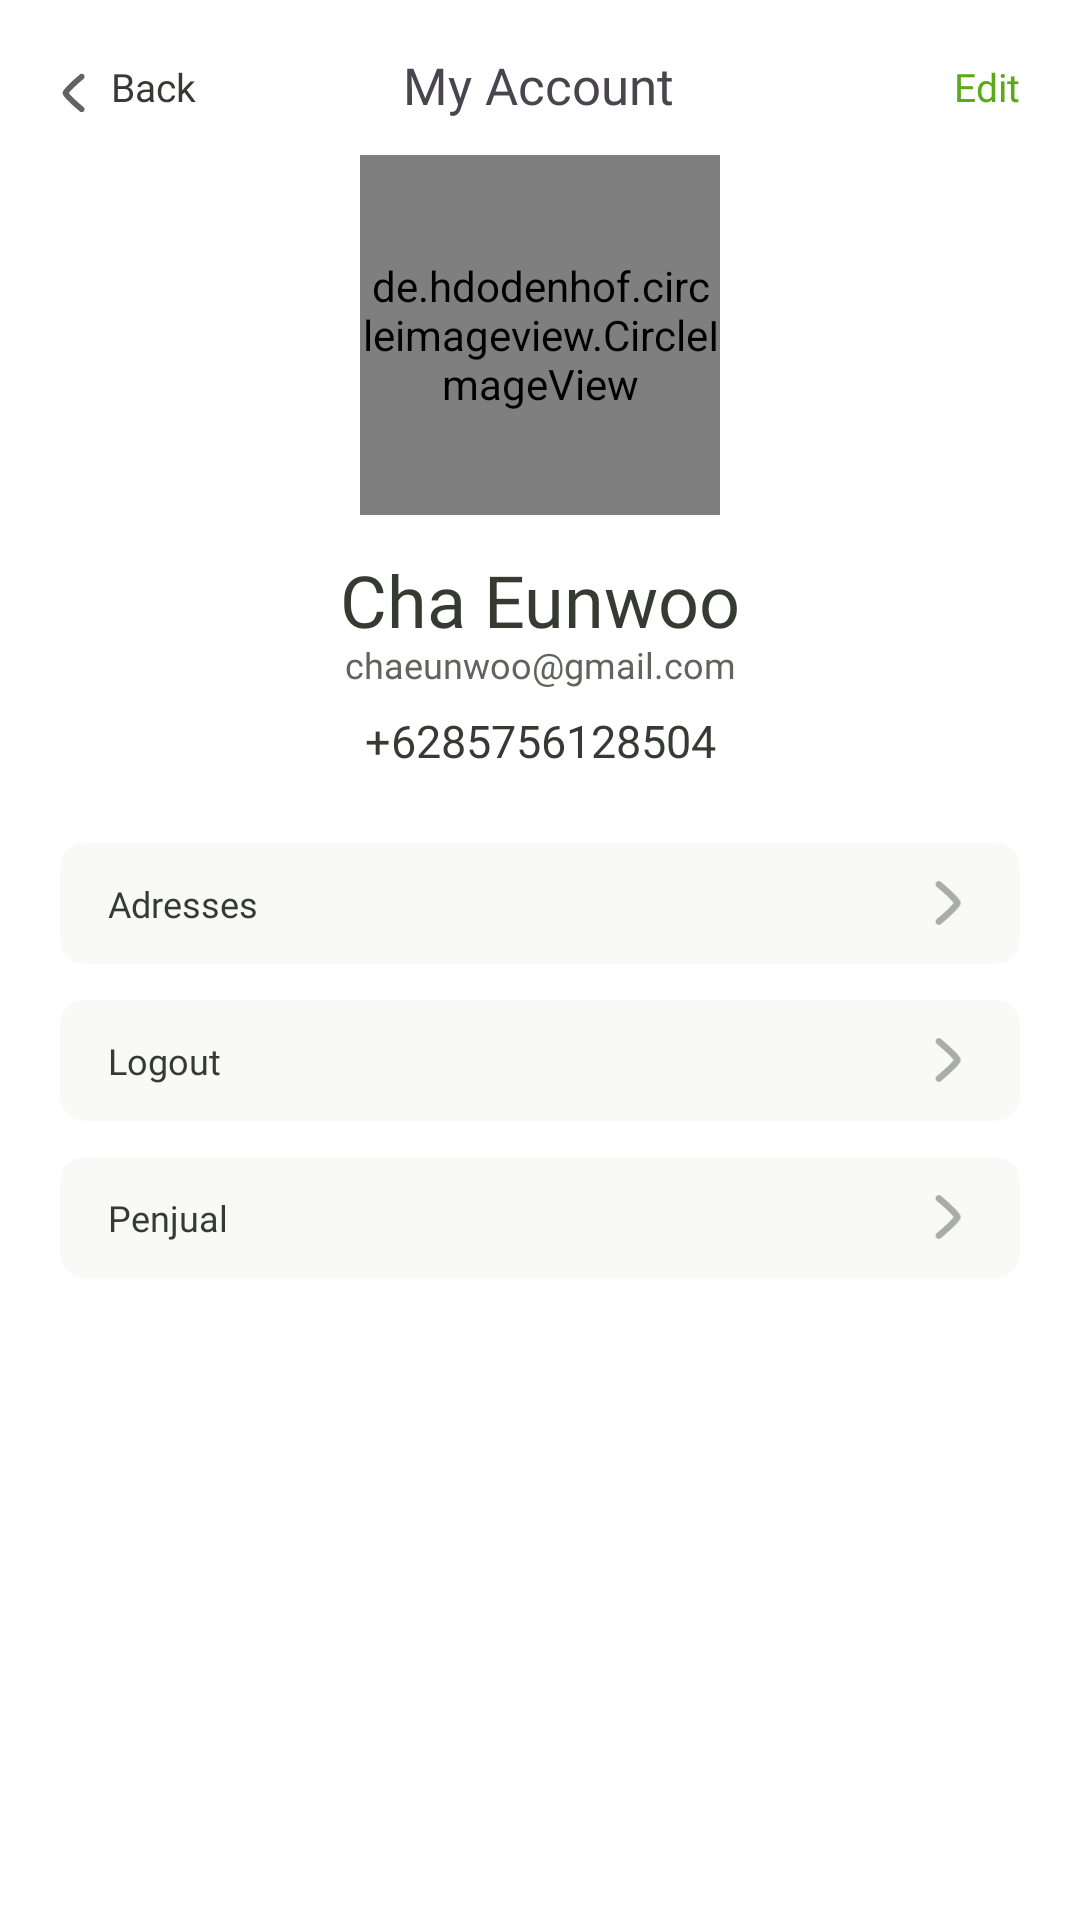

Produce the Android XML layout that renders to this screen, including the resource entries it uses.
<!-- AndroidManifest.xml: application theme Theme.GaldanAja -->
<!-- res/layout/activity_profile.xml -->
<?xml version="1.0" encoding="utf-8"?>
<androidx.constraintlayout.widget.ConstraintLayout xmlns:android="http://schemas.android.com/apk/res/android"
    xmlns:app="http://schemas.android.com/apk/res-auto"
    xmlns:tools="http://schemas.android.com/tools"
    android:id="@+id/main"
    android:layout_width="match_parent"
    android:layout_height="match_parent"
    android:background="#fff"
    tools:context=".ui.profile.ProfileActivity">

    <ImageButton
        android:id="@+id/icBack"
        android:layout_width="wrap_content"
        android:layout_height="wrap_content"
        android:layout_marginStart="20dp"
        android:layout_marginTop="24dp"
        android:background="@null"
        android:src="@drawable/ic_arrow_back"
        app:layout_constraintStart_toStartOf="parent"
        app:layout_constraintTop_toTopOf="parent" />

    <TextView
        android:id="@+id/tvBack"
        android:layout_width="wrap_content"
        android:layout_height="wrap_content"
        android:layout_marginStart="8dp"
        android:layout_marginTop="20dp"
        android:fontFamily="@font/poppins_bold"
        android:text="Back"
        android:textColor="@color/typhography5"
        android:textSize="13sp"
        app:layout_constraintStart_toEndOf="@+id/icBack"
        app:layout_constraintTop_toTopOf="parent" />

    <TextView
        android:id="@+id/tvMyAccount"
        android:layout_width="wrap_content"
        android:layout_height="wrap_content"
        android:layout_marginTop="17dp"
        android:fontFamily="@font/poppins_bold"
        android:text="My Account"
        android:textSize="17sp"
        app:layout_constraintEnd_toEndOf="parent"
        app:layout_constraintHorizontal_bias="0.498"
        app:layout_constraintStart_toStartOf="parent"
        app:layout_constraintTop_toTopOf="parent" />

    <TextView
        android:id="@+id/tvEdit"
        android:layout_width="wrap_content"
        android:layout_height="wrap_content"
        android:layout_marginTop="20dp"
        android:layout_marginEnd="20dp"
        android:fontFamily="@font/poppins_bold"
        android:text="Edit"
        android:textColor="@color/buttonPrimary"
        android:textSize="13sp"
        app:layout_constraintEnd_toEndOf="parent"
        app:layout_constraintHorizontal_bias="1.0"
        app:layout_constraintStart_toEndOf="@+id/tvBack"
        app:layout_constraintTop_toTopOf="parent" />

    <de.hdodenhof.circleimageview.CircleImageView
        android:id="@+id/imgProfile"
        android:layout_width="120dp"
        android:layout_height="120dp"
        android:layout_marginTop="12dp"
        android:src="@drawable/nunu"
        app:layout_constraintEnd_toEndOf="parent"
        app:layout_constraintStart_toStartOf="parent"
        app:layout_constraintTop_toBottomOf="@+id/tvMyAccount" />

    <TextView
        android:id="@+id/textView17"
        android:layout_width="wrap_content"
        android:layout_height="wrap_content"
        android:layout_marginTop="12dp"
        android:text="Cha Eunwoo"
        android:textSize="24sp"
        android:fontFamily="@font/poppins_bold"
        android:textColor="@color/typhography5"
        app:layout_constraintEnd_toEndOf="parent"
        app:layout_constraintStart_toStartOf="parent"
        app:layout_constraintTop_toBottomOf="@+id/imgProfile" />

    <TextView
        android:id="@+id/tvEmail"
        android:layout_width="wrap_content"
        android:layout_height="wrap_content"
        android:layout_marginTop="-3dp"
        android:fontFamily="@font/poppins_regular"
        android:text="chaeunwoo@gmail.com"
        android:textColor="@color/typhography4"
        android:textSize="12sp"
        app:layout_constraintEnd_toEndOf="parent"
        app:layout_constraintStart_toStartOf="parent"
        app:layout_constraintTop_toBottomOf="@+id/textView17" />

    <TextView
        android:id="@+id/tvPhone"
        android:layout_width="wrap_content"
        android:layout_height="wrap_content"
        android:layout_marginTop="7dp"
        android:text="+6285756128504"
        android:textSize="15sp"
        android:fontFamily="@font/poppins_semi_bold"
        android:textColor="@color/typhography5"
        app:layout_constraintEnd_toEndOf="parent"
        app:layout_constraintStart_toStartOf="parent"
        app:layout_constraintTop_toBottomOf="@+id/tvEmail" />

    <androidx.cardview.widget.CardView
        android:id="@+id/cardAdress"
        android:layout_width="match_parent"
        android:layout_height="wrap_content"
        android:layout_marginStart="20dp"
        android:layout_marginTop="24dp"
        android:layout_marginEnd="20dp"
        app:cardCornerRadius="8dp"
        app:cardElevation="0dp"
        app:layout_constraintEnd_toEndOf="parent"
        app:layout_constraintStart_toStartOf="parent"
        app:layout_constraintTop_toBottomOf="@+id/tvPhone">

        <LinearLayout
            android:layout_width="match_parent"
            android:layout_height="wrap_content"
            android:background="@drawable/profile_card_option"
            android:gravity="center_vertical"
            android:orientation="horizontal"
            android:paddingHorizontal="16dp"
            android:paddingVertical="12dp">

            <TextView
                android:id="@+id/tvAdress"
                android:layout_width="0dp"
                android:layout_height="wrap_content"
                android:layout_weight="1"
                android:fontFamily="@font/poppins_regular"
                android:text="Adresses"
                android:textColor="@color/typhography5"
                android:textSize="12sp" />

            <ImageView
                android:id="@+id/icBackNext"
                android:layout_width="16dp"
                android:layout_height="16dp"
                android:src="@drawable/ic_next" />
        </LinearLayout>
    </androidx.cardview.widget.CardView>

    <androidx.cardview.widget.CardView
        android:id="@+id/cardLogout"
        android:layout_width="match_parent"
        android:layout_height="wrap_content"
        android:layout_marginStart="20dp"
        android:layout_marginTop="12dp"
        android:layout_marginEnd="20dp"
        app:cardCornerRadius="8dp"
        app:cardElevation="0dp"
        app:layout_constraintEnd_toEndOf="parent"
        app:layout_constraintStart_toStartOf="parent"
        app:layout_constraintTop_toBottomOf="@+id/cardAdress">

        <LinearLayout
            android:layout_width="match_parent"
            android:layout_height="wrap_content"
            android:background="@drawable/profile_card_option"
            android:gravity="center_vertical"
            android:orientation="horizontal"
            android:paddingHorizontal="16dp"
            android:paddingVertical="12dp">

            <TextView
                android:id="@+id/tvLogout"
                android:layout_width="0dp"
                android:layout_height="wrap_content"
                android:layout_weight="1"
                android:fontFamily="@font/poppins_regular"
                android:text="Logout"
                android:textColor="@color/typhography5"
                android:textSize="12sp" />

            <ImageView
                android:id="@+id/icLogoutBackNext"
                android:layout_width="16dp"
                android:layout_height="16dp"
                android:src="@drawable/ic_next" />
        </LinearLayout>
    </androidx.cardview.widget.CardView>

    <androidx.cardview.widget.CardView
        android:id="@+id/cardPenjual"
        android:layout_width="match_parent"
        android:layout_height="wrap_content"
        android:layout_marginStart="20dp"
        android:layout_marginTop="12dp"
        android:layout_marginEnd="20dp"
        app:cardCornerRadius="8dp"
        app:cardElevation="0dp"
        app:layout_constraintEnd_toEndOf="parent"
        app:layout_constraintStart_toStartOf="parent"
        app:layout_constraintTop_toBottomOf="@+id/cardLogout">

        <LinearLayout
            android:layout_width="match_parent"
            android:layout_height="wrap_content"
            android:background="@drawable/profile_card_option"
            android:gravity="center_vertical"
            android:orientation="horizontal"
            android:paddingHorizontal="16dp"
            android:paddingVertical="12dp">

            <TextView
                android:id="@+id/tvPenjual"
                android:layout_width="0dp"
                android:layout_height="wrap_content"
                android:layout_weight="1"
                android:fontFamily="@font/poppins_regular"
                android:text="Penjual"
                android:textColor="@color/typhography5"
                android:textSize="12sp" />

            <ImageView
                android:id="@+id/icLogoutBackNextP"
                android:layout_width="16dp"
                android:layout_height="16dp"
                android:src="@drawable/ic_next" />
        </LinearLayout>
    </androidx.cardview.widget.CardView>

</androidx.constraintlayout.widget.ConstraintLayout>
<!-- resources referenced by this layout -->
<resources>
  <color name="buttonPrimary">#5AA918</color>
  <color name="typhography4">#60655C</color>
  <color name="typhography5">#363A33</color>
  <!-- drawable ic_arrow_back (drawable) -->
  <vector xmlns:android="http://schemas.android.com/apk/res/android"
      android:width="9dp"
      android:height="14dp"
      android:viewportWidth="9"
      android:viewportHeight="14">
    <path
        android:pathData="M7.826,12.917C8.092,12.599 8.048,12.126 7.73,11.861C6.496,10.829 3.631,8.29 2.65,7C3.648,5.688 6.475,3.186 7.73,2.138C8.048,1.874 8.092,1.4 7.826,1.082C7.561,0.764 7.088,0.721 6.769,0.986C5.39,2.135 2.42,4.731 1.369,6.209C1.205,6.443 1.063,6.707 1.063,7C1.063,7.292 1.205,7.556 1.369,7.79C2.399,9.239 5.419,11.886 6.769,13.013L6.77,13.013C7.088,13.279 7.561,13.235 7.826,12.917Z"
        android:strokeWidth="0.4"
        android:fillColor="#60635E"
        android:fillType="evenOdd"
        android:strokeColor="#60635E"/>
  </vector>
  <!-- drawable ic_next (drawable) -->
  <vector xmlns:android="http://schemas.android.com/apk/res/android"
      android:width="9dp"
      android:height="14dp"
      android:viewportWidth="9"
      android:viewportHeight="14">
    <path
        android:pathData="M1.237,12.918C0.971,12.6 1.015,12.126 1.332,11.862C2.566,10.829 5.431,8.29 6.413,7C5.415,5.688 2.588,3.186 1.332,2.139C1.015,1.874 0.971,1.401 1.237,1.083C1.501,0.764 1.974,0.721 2.293,0.987C3.672,2.136 6.642,4.731 7.693,6.21C7.858,6.444 8,6.708 8,7C8,7.293 7.858,7.557 7.693,7.79C6.663,9.239 3.644,11.886 2.293,13.013L2.293,13.014C1.974,13.279 1.501,13.236 1.237,12.918Z"
        android:strokeWidth="0.4"
        android:fillColor="#A9ADA5"
        android:fillType="evenOdd"
        android:strokeColor="#A9ADA5"/>
  </vector>
  <!-- drawable nunu: jpg bitmap (drawable, 78966 bytes) -->
  <!-- drawable profile_card_option (drawable) -->
  <?xml version="1.0" encoding="utf-8"?>
  <shape xmlns:android="http://schemas.android.com/apk/res/android">
      <solid android:color="#F9FAF8" />
      <corners android:radius="8dp" />
  </shape>
  <style name="Theme.GaldanAja" parent="Base.Theme.GaldanAja" />
  <style name="Base.Theme.GaldanAja" parent="Theme.Material3.DayNight.NoActionBar">
          
          
          <item name="android:statusBarColor">@color/green700</item>
  
  
      </style>
  <color name="green700">#408308</color>
</resources>
